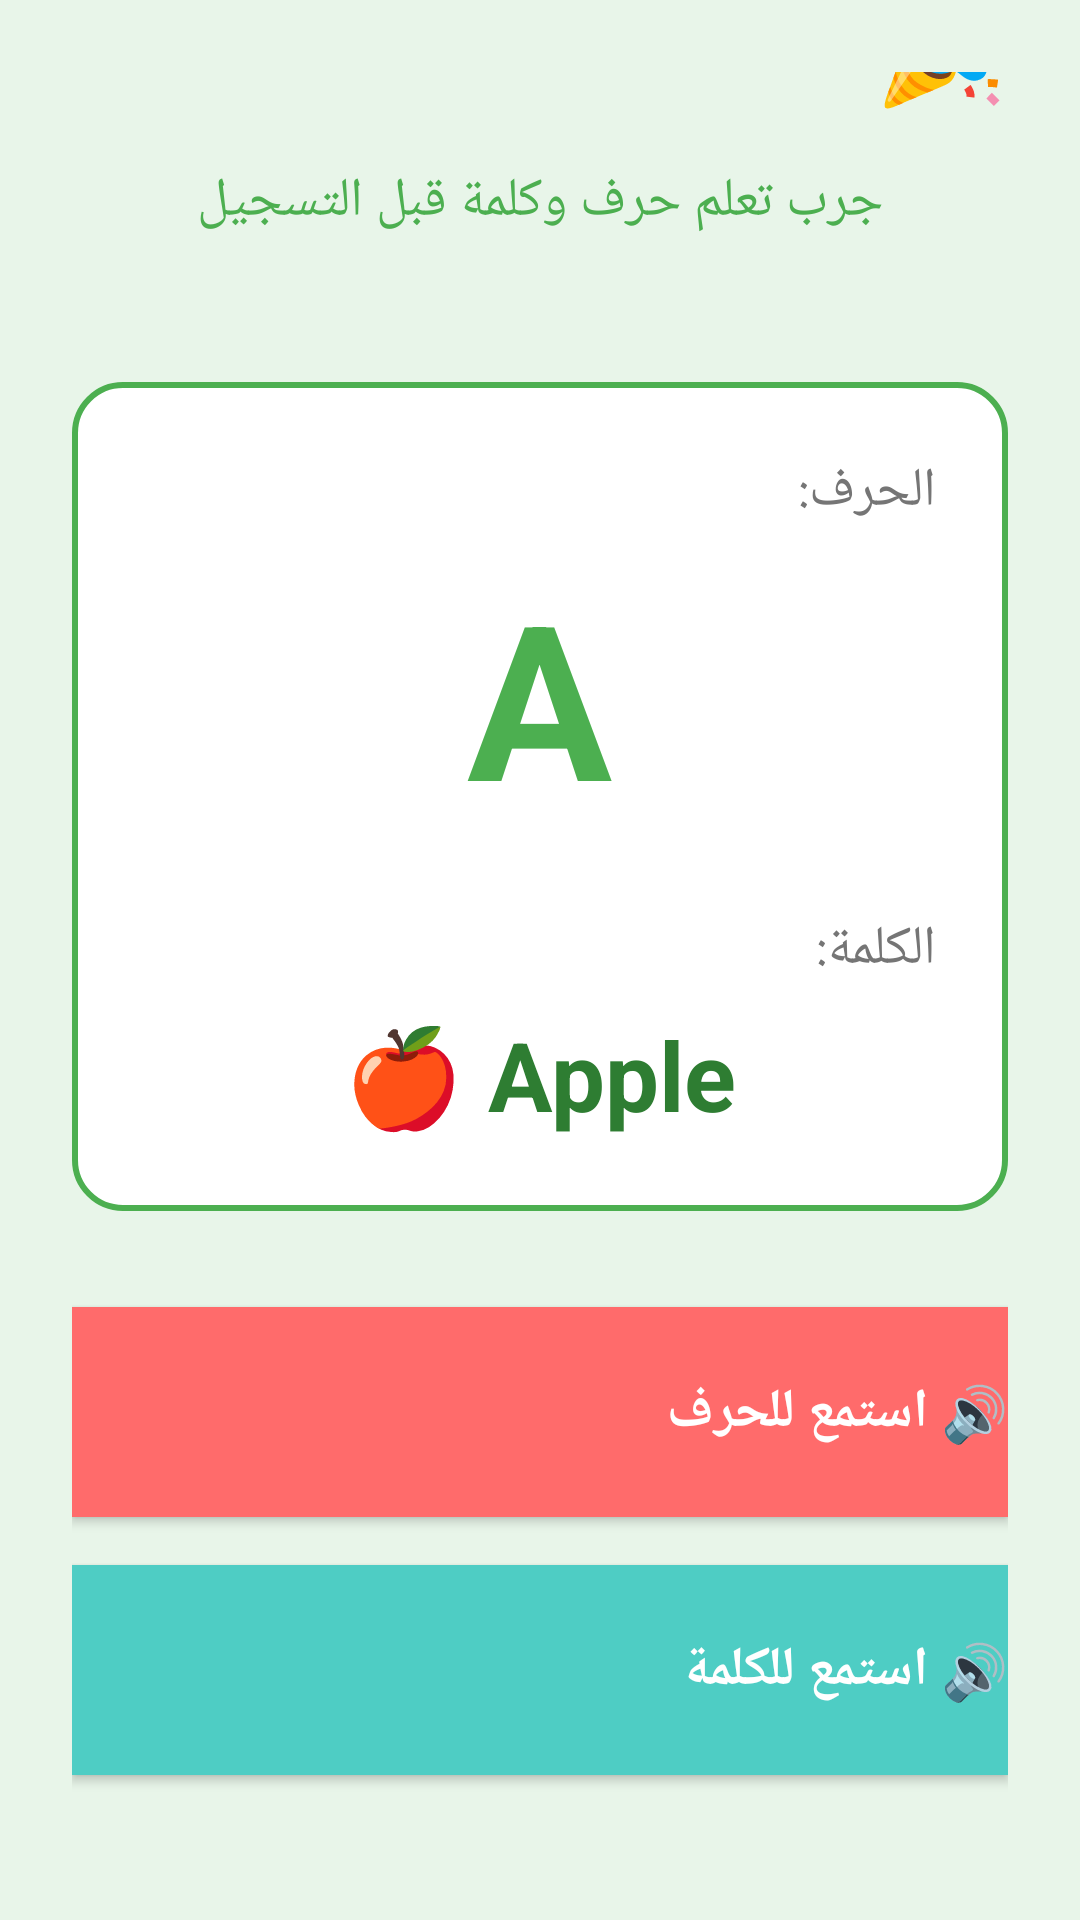

The Android layout XML behind this screen, and the referenced resources:
<!-- AndroidManifest.xml: application theme Theme.RemasProject -->
<!-- res/layout/activity_trial.xml -->
<?xml version="1.0" encoding="utf-8"?>
<LinearLayout xmlns:android="http://schemas.android.com/apk/res/android"
    android:layout_width="match_parent"
    android:layout_height="match_parent"
    android:orientation="vertical"
    android:background="#E8F5E9"
    android:gravity="center"
    android:padding="24dp">

    
    <TextView
        android:id="@+id/tvTrialTitle"
        android:layout_width="wrap_content"
        android:layout_height="wrap_content"
        android:text="جرب التطبيق مجاناً! 🎉"
        android:textSize="36sp"
        android:textStyle="bold"
        android:textColor="#2E7D32"
        android:layout_marginBottom="16dp"
        android:gravity="center" />

    
    <TextView
        android:id="@+id/tvTrialDescription"
        android:layout_width="wrap_content"
        android:layout_height="wrap_content"
        android:text="جرب تعلم حرف وكلمة قبل التسجيل"
        android:textSize="18sp"
        android:textColor="#4CAF50"
        android:layout_marginBottom="48dp"
        android:gravity="center" />

    
    <LinearLayout
        android:id="@+id/layoutTrialContent"
        android:layout_width="match_parent"
        android:layout_height="wrap_content"
        android:orientation="vertical"
        android:background="@drawable/trial_content_background"
        android:padding="24dp"
        android:layout_marginBottom="32dp">

        
        <TextView
            android:layout_width="wrap_content"
            android:layout_height="wrap_content"
            android:text="الحرف:"
            android:textSize="18sp"
            android:textColor="#757575"
            android:layout_marginBottom="8dp"
            android:gravity="center" />

        <TextView
            android:id="@+id/tvLetter"
            android:layout_width="wrap_content"
            android:layout_height="wrap_content"
            android:text="A"
            android:textSize="72sp"
            android:textStyle="bold"
            android:textColor="#4CAF50"
            android:layout_marginBottom="24dp"
            android:gravity="center"
            android:layout_gravity="center" />

        
        <TextView
            android:layout_width="wrap_content"
            android:layout_height="wrap_content"
            android:text="الكلمة:"
            android:textSize="18sp"
            android:textColor="#757575"
            android:layout_marginBottom="8dp"
            android:gravity="center" />

        <TextView
            android:id="@+id/tvWord"
            android:layout_width="wrap_content"
            android:layout_height="wrap_content"
            android:text="Apple 🍎"
            android:textSize="32sp"
            android:textStyle="bold"
            android:textColor="#2E7D32"
            android:gravity="center"
            android:layout_gravity="center" />

    </LinearLayout>

    
    <Button
        android:id="@+id/btnTryLetter"
        android:layout_width="match_parent"
        android:layout_height="70dp"
        android:text="🔊 استمع للحرف"
        android:textSize="18sp"
        android:textStyle="bold"
        android:textColor="#FFFFFF"
        android:background="#FF6B6B"
        android:layout_marginBottom="16dp"
        android:elevation="4dp" />

    <Button
        android:id="@+id/btnTryWord"
        android:layout_width="match_parent"
        android:layout_height="70dp"
        android:text="🔊 استمع للكلمة"
        android:textSize="18sp"
        android:textStyle="bold"
        android:textColor="#FFFFFF"
        android:background="#4ECDC4"
        android:layout_marginBottom="32dp"
        android:elevation="4dp" />

    
    <Button
        android:id="@+id/btnContinue"
        android:layout_width="match_parent"
        android:layout_height="70dp"
        android:text="ابدأ التعلم الآن! 🚀"
        android:textSize="20sp"
        android:textStyle="bold"
        android:textColor="#FFFFFF"
        android:background="#4CAF50"
        android:elevation="8dp" />

</LinearLayout>
<!-- resources referenced by this layout -->
<resources>
  <!-- drawable trial_content_background (drawable) -->
  <?xml version="1.0" encoding="utf-8"?>
  <shape xmlns:android="http://schemas.android.com/apk/res/android"
      android:shape="rectangle">
      <solid android:color="#FFFFFF" />
      <corners android:radius="16dp" />
      <stroke
          android:width="2dp"
          android:color="#4CAF50" />
  </shape>
  <style name="Theme.RemasProject" parent="Base.Theme.RemasProject" />
  <style name="Base.Theme.RemasProject" parent="Theme.Material3.DayNight.NoActionBar">
          <item name="android:layoutDirection">rtl</item>
          <item name="android:textDirection">rtl</item>
          <item name="android:textAlignment">viewStart</item>
          <item name="android:statusBarColor">@color/app_system_bar</item>
          <item name="android:navigationBarColor">@color/app_navigation_bar</item>
          <item name="android:windowLightStatusBar">false</item>
          <item name="android:windowLightNavigationBar" tools:targetApi="27">true</item>
      </style>
  <color name="app_system_bar">#FF4CAF50</color>
  <color name="app_navigation_bar">#FFFFFFFF</color>
</resources>
